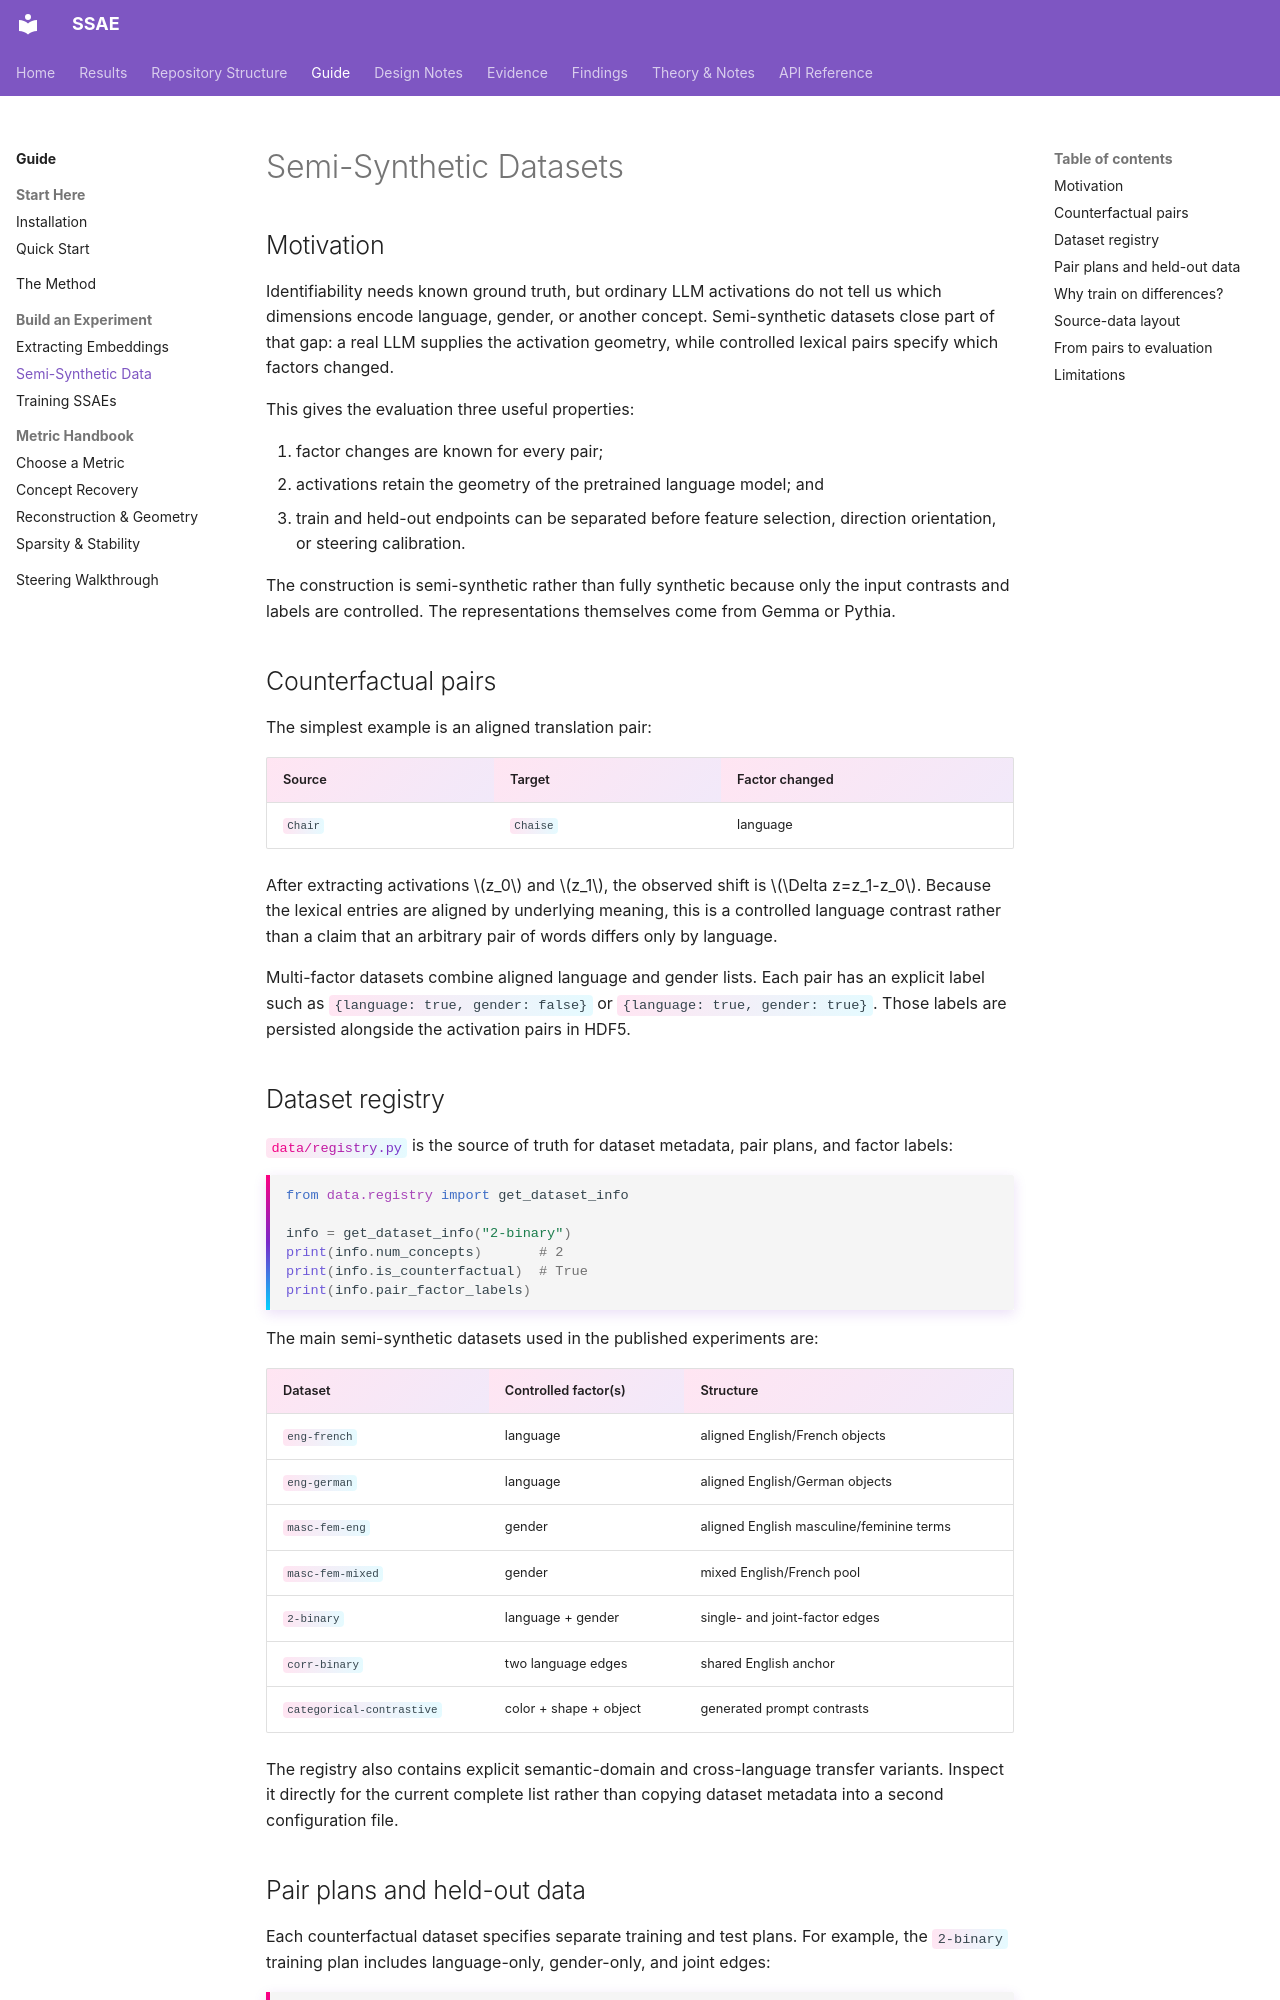

repository: shrutij01/ssae · page: guide/semi-synthetic/index.html · generator: mkdocs

# Semi-Synthetic Datasets

## Motivation

Identifiability needs known ground truth, but ordinary LLM activations do not
tell us which dimensions encode language, gender, or another concept.
Semi-synthetic datasets close part of that gap: a real LLM supplies the
activation geometry, while controlled lexical pairs specify which factors
changed.

This gives the evaluation three useful properties:

1. factor changes are known for every pair;
2. activations retain the geometry of the pretrained language model; and
3. train and held-out endpoints can be separated before feature selection,
   direction orientation, or steering calibration.

The construction is semi-synthetic rather than fully synthetic because only
the input contrasts and labels are controlled. The representations themselves
come from Gemma or Pythia.

## Counterfactual pairs

The simplest example is an aligned translation pair:

| Source | Target | Factor changed |
|---|---|---|
| `Chair` | `Chaise` | language |

After extracting activations $z_0$ and $z_1$, the observed shift is
$\Delta z=z_1-z_0$. Because the lexical entries are aligned by underlying
meaning, this is a controlled language contrast rather than a claim that an
arbitrary pair of words differs only by language.

Multi-factor datasets combine aligned language and gender lists. Each pair has
an explicit label such as `{language: true, gender: false}` or
`{language: true, gender: true}`. Those labels are persisted alongside the
activation pairs in HDF5.

## Dataset registry

[`data/registry.py`](https://github.com/shrutij01/ssae/blob/main/data/registry.py)
is the source of truth for dataset
metadata, pair plans, and factor labels:

```python
from data.registry import get_dataset_info

info = get_dataset_info("2-binary")
print(info.num_concepts)       # 2
print(info.is_counterfactual)  # True
print(info.pair_factor_labels)
```

The main semi-synthetic datasets used in the published experiments are:

| Dataset | Controlled factor(s) | Structure |
|---|---|---|
| `eng-french` | language | aligned English/French objects |
| `eng-german` | language | aligned English/German objects |
| `masc-fem-eng` | gender | aligned English masculine/feminine terms |
| `masc-fem-mixed` | gender | mixed English/French pool |
| `2-binary` | language + gender | single- and joint-factor edges |
| `corr-binary` | two language edges | shared English anchor |
| `categorical-contrastive` | color + shape + object | generated prompt contrasts |

The registry also contains explicit semantic-domain and cross-language transfer
variants. Inspect it directly for the current complete list rather than copying
dataset metadata into a second configuration file.
